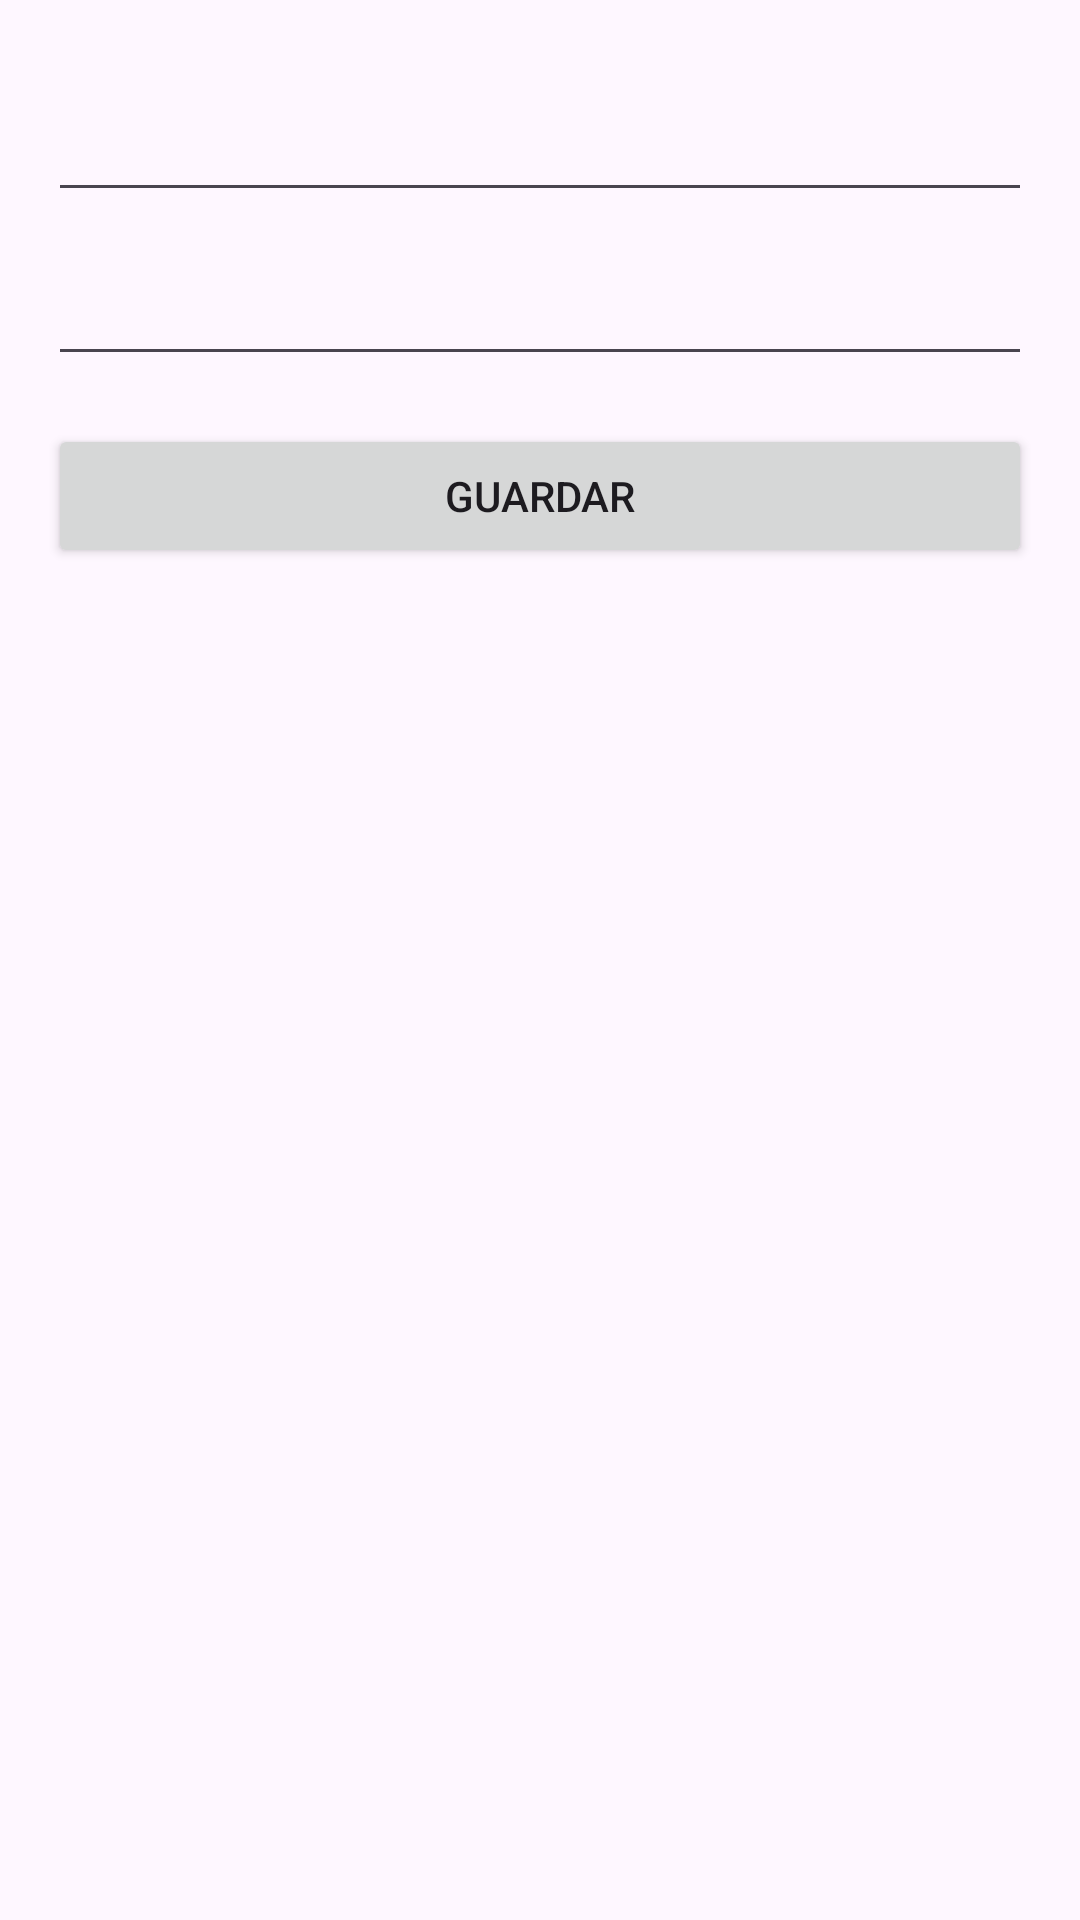

This screen was rendered from an Android layout file. Write that file and the resources it references.
<!-- AndroidManifest.xml: application theme Theme.NuevoProyecto -->
<!-- res/layout/activity_edit_task.xml -->
<?xml version="1.0" encoding="utf-8"?>
<LinearLayout xmlns:android="http://schemas.android.com/apk/res/android"
    android:layout_width="match_parent"
    android:layout_height="wrap_content"
    android:orientation="vertical"
    android:padding="16dp"
    xmlns:tools="http://schemas.android.com/tools">

    <EditText
        android:id="@+id/et_title"
        android:layout_width="match_parent"
        android:layout_height="wrap_content"
        android:layout_marginTop="16dp"
        android:inputType="text"
        android:textSize="16sp"
        tools:text="Titulo de la tarea"/>

    <EditText
        android:id="@+id/et_description"
        android:layout_width="match_parent"
        android:layout_height="wrap_content"
        android:layout_marginTop="16dp"
        android:inputType="text"
        android:textSize="16sp"
        tools:text="Aca va la descripcion"/>

    <Button
        android:id="@+id/btn_save"
        android:layout_width="match_parent"
        android:layout_height="wrap_content"
        android:text="Guardar"
        android:layout_marginTop="16dp"/>
</LinearLayout>
<!-- resources referenced by this layout -->
<resources>
  <style name="Theme.NuevoProyecto" parent="Base.Theme.NuevoProyecto" />
  <style name="Base.Theme.NuevoProyecto" parent="Theme.Material3.DayNight.NoActionBar">
          
          
      </style>
</resources>
